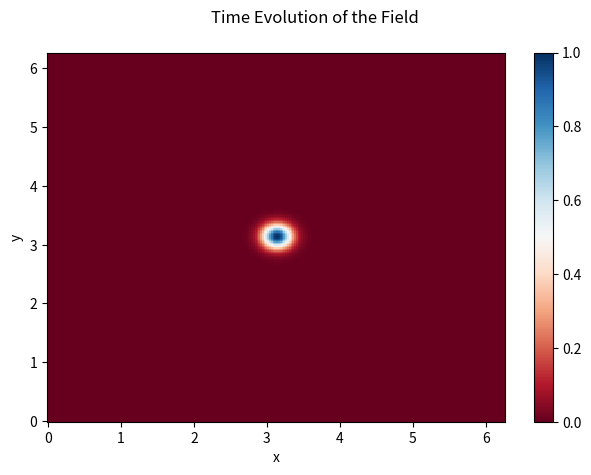

This figure's Python source:
import numpy as np
import matplotlib.pyplot as plt
from matplotlib.animation import FuncAnimation

# Parameters
L = 2*np.pi         # domain size
Nx = 256           # grid points in x
Ny = 256           # grid points in y
dx = L / Nx
dy = L / Ny
dt = 0.01           # time step
tmax = 10.0          # final time
v_star = 2.0        # diamagnetic drift velocity

# Grid
x = np.linspace(0, L, Nx, endpoint=False)
y = np.linspace(0, L, Ny, endpoint=False)
X, Y = np.meshgrid(x, y)

# Initial condition: Gaussian blob
phi = np.exp(-((X - L/2)**2 + (Y - L/2)**2) / 0.2**2)

# Precompute wavenumbers for FFT inversion
kx = np.fft.fftfreq(Nx, d=dx)*2*np.pi
ky = np.fft.fftfreq(Ny, d=dy)*2*np.pi
KX, KY = np.meshgrid(kx, ky)
k2 = KX**2 + KY**2

# Prepare figure
fig, ax = plt.subplots()
fig.suptitle("Time Evolution of the Field")  # <-- static title at the top
cax = ax.pcolormesh(X, Y, phi, cmap='RdBu', shading='auto')
fig.colorbar(cax)
title = ax.set_title("")

# Simulation: store all phi snapshots
nframes = int(tmax / dt) + 1
phi_snapshots = []
phi = np.exp(-((X - L/2)**2 + (Y - L/2)**2) / 0.2**2)  # reset initial condition

for frame in range(nframes):
    t = frame * dt

    # Compute q = laplacian(phi) - phi
    phi_hat = np.fft.fft2(phi)
    lap_phi_hat = -k2 * phi_hat
    lap_phi = np.real(np.fft.ifft2(lap_phi_hat))
    q = lap_phi - phi

    # Compute dphi/dy by finite difference (periodic)
    dphi_dy = np.roll(phi, -1, axis=0) - np.roll(phi, +1, axis=0)
    dphi_dy /= (2*dy)

    # Update q in time
    q_new = q - dt * v_star * dphi_dy

    # Solve Helmholtz equation: (laplacian - I) phi_new = q_new
    q_new_hat = np.fft.fft2(q_new)
    denom = -(k2 + 1)
    phi_hat_new = q_new_hat / denom
    phi = np.real(np.fft.ifft2(phi_hat_new))

    # Save snapshot
    phi_snapshots.append(phi.copy())

# Only display every 100th frame (plus last frame if not included)
display_frames = list(range(0, nframes, 10))
if display_frames[-1] != nframes - 1:
    display_frames.append(nframes - 1)

def update_anim(i):
    phi = phi_snapshots[display_frames[i]]
    cax.set_array(phi.ravel())
    t = display_frames[i] * dt
    title.set_text(f"t = {t:.2f}")
    return cax, title

anim = FuncAnimation(
    fig, update_anim, frames=len(display_frames), interval=10, blit=False, repeat=False
)

plt.xlabel("x")
plt.ylabel("y")
plt.tight_layout()
plt.show()
